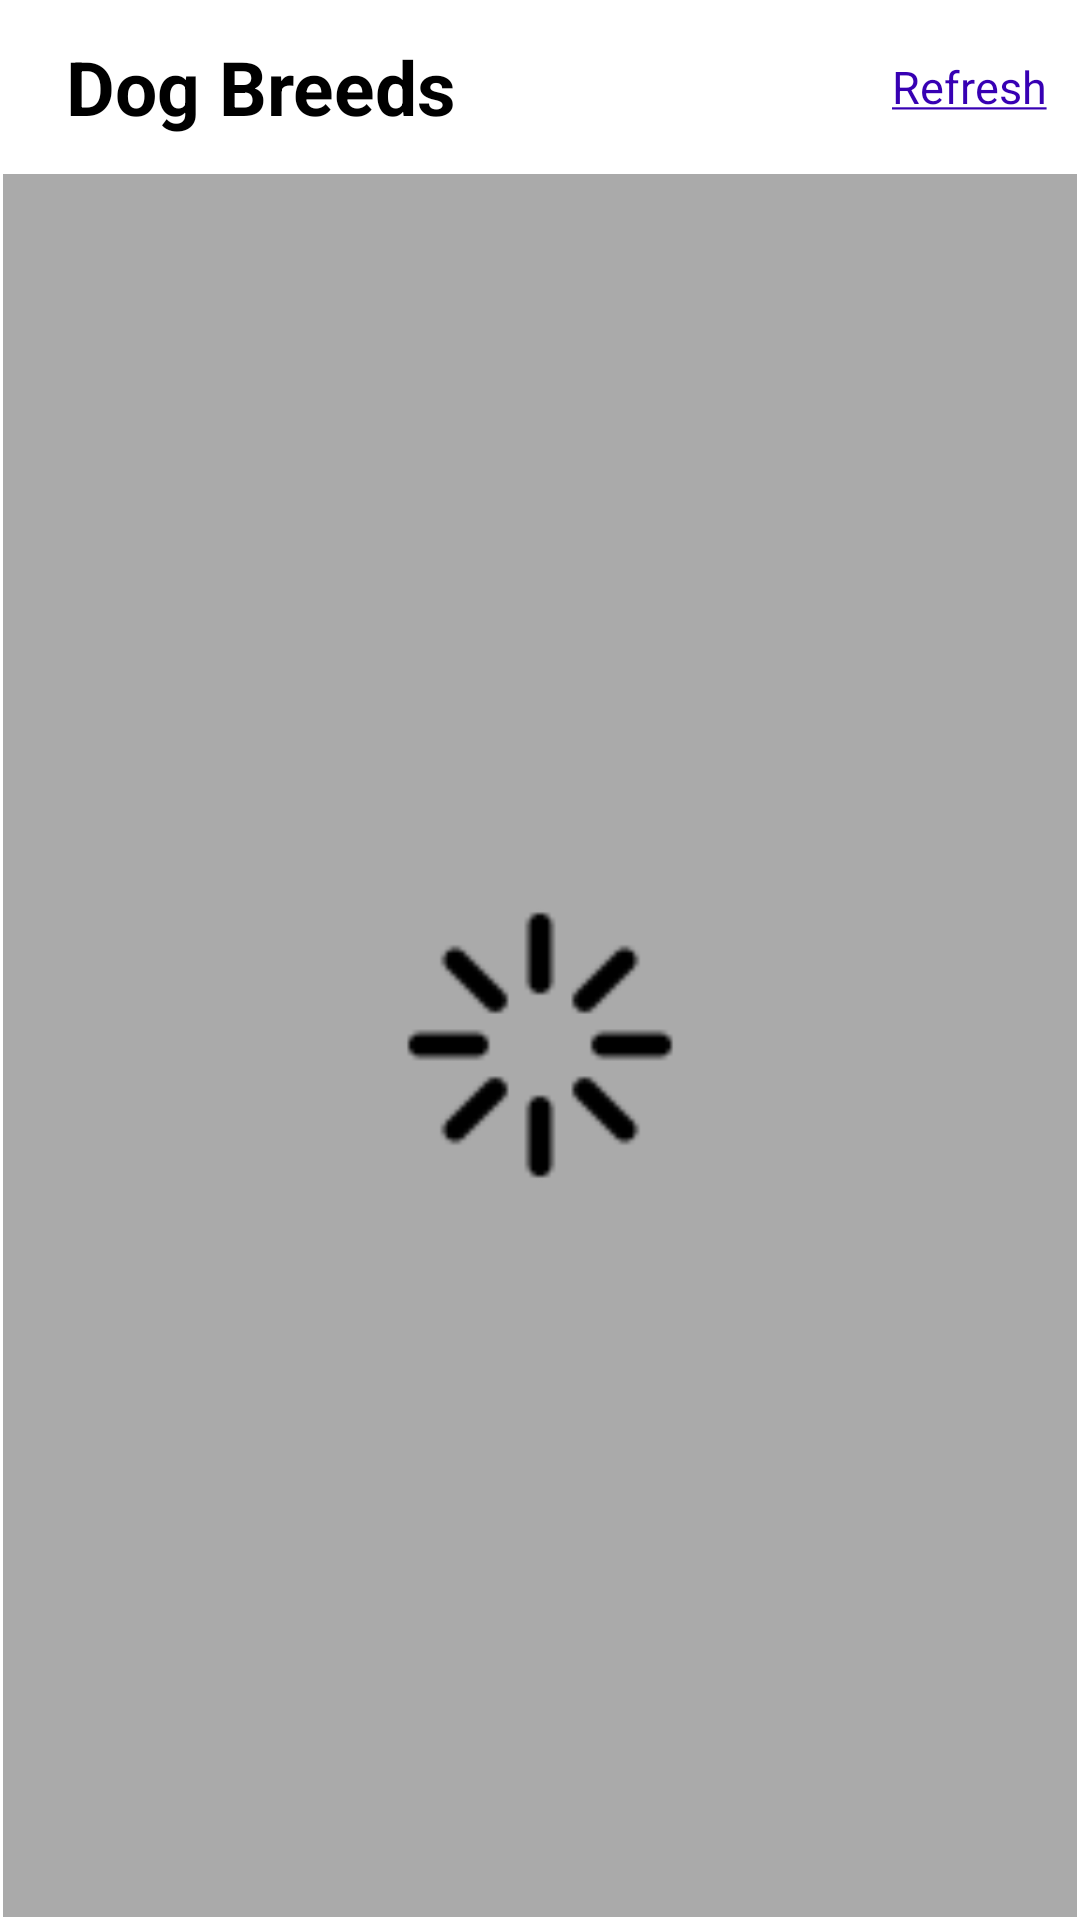

Here is an Android app screen rendered from its layout file. Give the layout XML and the strings, colors and styles it references.
<!-- AndroidManifest.xml: application theme AppTheme -->
<!-- res/layout/activity_breed_gallery.xml -->
<?xml version="1.0" encoding="utf-8"?>
<layout xmlns:android="http://schemas.android.com/apk/res/android"
    xmlns:app="http://schemas.android.com/apk/res-auto"
    xmlns:tools="http://schemas.android.com/tools">

    <data>
        <variable
            name="model"
            type="com.prevail.assignment.dogbreeds.viewmodel.DogBreedImageViewModel" />
    </data>

    <RelativeLayout
        android:layout_width="match_parent"
        android:layout_height="match_parent"
        android:padding="1dp"
        android:background="@color/colorPrimary">

        <androidx.appcompat.widget.Toolbar
            android:id="@+id/tbImages"
            android:layout_width="match_parent"
            android:layout_height="?android:actionBarSize"
            android:background="?attr/colorPrimary"
            app:theme="@style/ThemeOverlay.AppCompat.Dark.ActionBar"
            app:popupTheme="@style/ThemeOverlay.AppCompat.Light"
            android:layout_alignParentTop="true"
            app:title="@{model.getBreedName()}"
            app:titleTextColor="@color/colorPrimaryDark"/>

        <androidx.appcompat.widget.Toolbar
            android:id="@+id/toolbar"
            android:layout_width="match_parent"
            android:layout_height="?android:actionBarSize"
            android:background="?attr/colorPrimary"
            app:theme="@style/ThemeOverlay.AppCompat.Dark.ActionBar"
            app:popupTheme="@style/ThemeOverlay.AppCompat.Light"
            app:layout_constraintStart_toStartOf="parent"
            app:layout_constraintTop_toTopOf="parent"
            app:titleTextColor="@color/colorPrimaryDark">
            <RelativeLayout
                android:layout_width="match_parent"
                android:layout_height="match_parent"
                android:paddingStart="5dp"
                android:paddingEnd="10dp"
                android:paddingTop="5dp"
                android:paddingBottom="5dp">

                <TextView
                    android:id="@+id/tvToolBarDogBreedTitle"
                    android:layout_width="wrap_content"
                    android:layout_height="match_parent"
                    android:textSize="25sp"
                    android:textStyle="bold"
                    android:textColor="@color/colorPrimaryDark"
                    android:gravity="center"
                    android:text="@string/app_name"/>

                <TextView
                    android:id="@+id/tvRefreshAllImages"
                    android:layout_width="wrap_content"
                    android:layout_height="match_parent"
                    android:textSize="15sp"
                    android:layout_alignParentEnd="true"
                    android:gravity="center"
                    android:textColor="@color/colorAccent"
                    android:text="@string/refresh"/>
            </RelativeLayout>
        </androidx.appcompat.widget.Toolbar>

        <FrameLayout
            android:layout_width="match_parent"
            android:layout_height="match_parent"
            android:background="@android:color/darker_gray"
            android:layout_below="@+id/tbImages"
            android:layout_marginTop="1dp"
            tools:context="com.diksha.example.dogs.views.DogBreedImagesActivity">

            <androidx.recyclerview.widget.RecyclerView
                android:id="@+id/rvAllImages"
                android:layout_width="match_parent"
                android:layout_height="match_parent"
                android:layout_marginTop="1dp"
                android:visibility="gone" />

            <ImageView
                android:id="@+id/ivLoadingImages"
                android:layout_width="100dp"
                android:layout_height="100dp"
                android:layout_gravity="center"
                android:src="@mipmap/loading" />

            <TextView
                android:id="@+id/tvTryAgain"
                android:layout_width="match_parent"
                android:layout_height="wrap_content"
                android:layout_gravity="center"
                android:gravity="center"
                android:text="@string/refresh_try_again"
                android:textColor="@android:color/black"
                android:textSize="25sp"
                android:visibility="gone" />

        </FrameLayout>
    </RelativeLayout>
</layout>
<!-- resources referenced by this layout -->
<resources>
  <color name="colorAccent">#3700B3</color>
  <color name="colorPrimary">#FFFFFF</color>
  <color name="colorPrimaryDark">#000000</color>
  <!-- mipmap loading: png bitmap (mipmap-xhdpi, 728 bytes) -->
  <string name="app_name">Dog Breeds</string>
  <string name="refresh"><u>Refresh</u></string>
  <string name="refresh_try_again">Click Refresh OR \n check internet connection.</string>
  <style name="AppTheme" parent="Theme.AppCompat.Light.NoActionBar">
          <item name="android:windowBackground">@mipmap/dog</item>
          <item name="colorPrimary">@color/colorPrimary</item>
          <item name="colorPrimaryDark">@color/colorPrimaryDark</item>
          <item name="colorAccent">@color/colorAccent</item>
      </style>
</resources>
